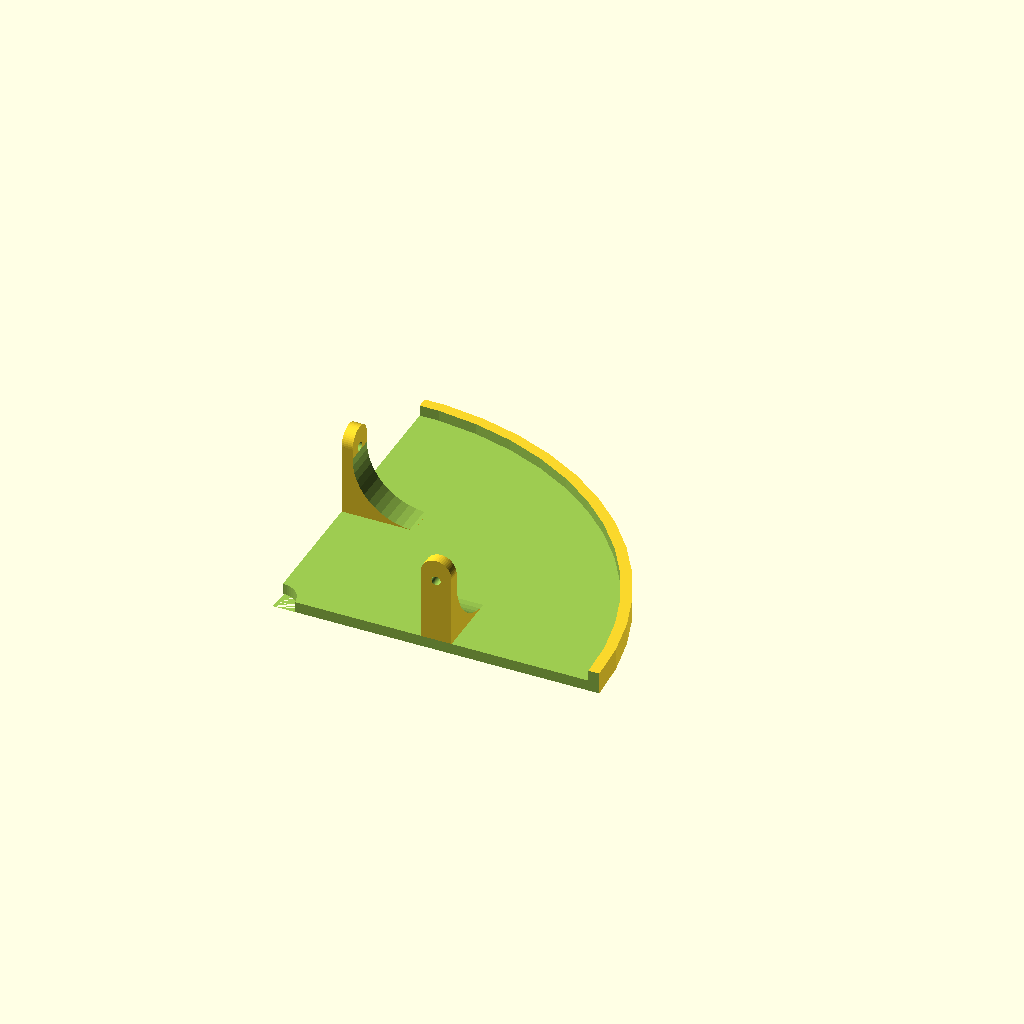
Cell 1: rendered with the file's own defaults.
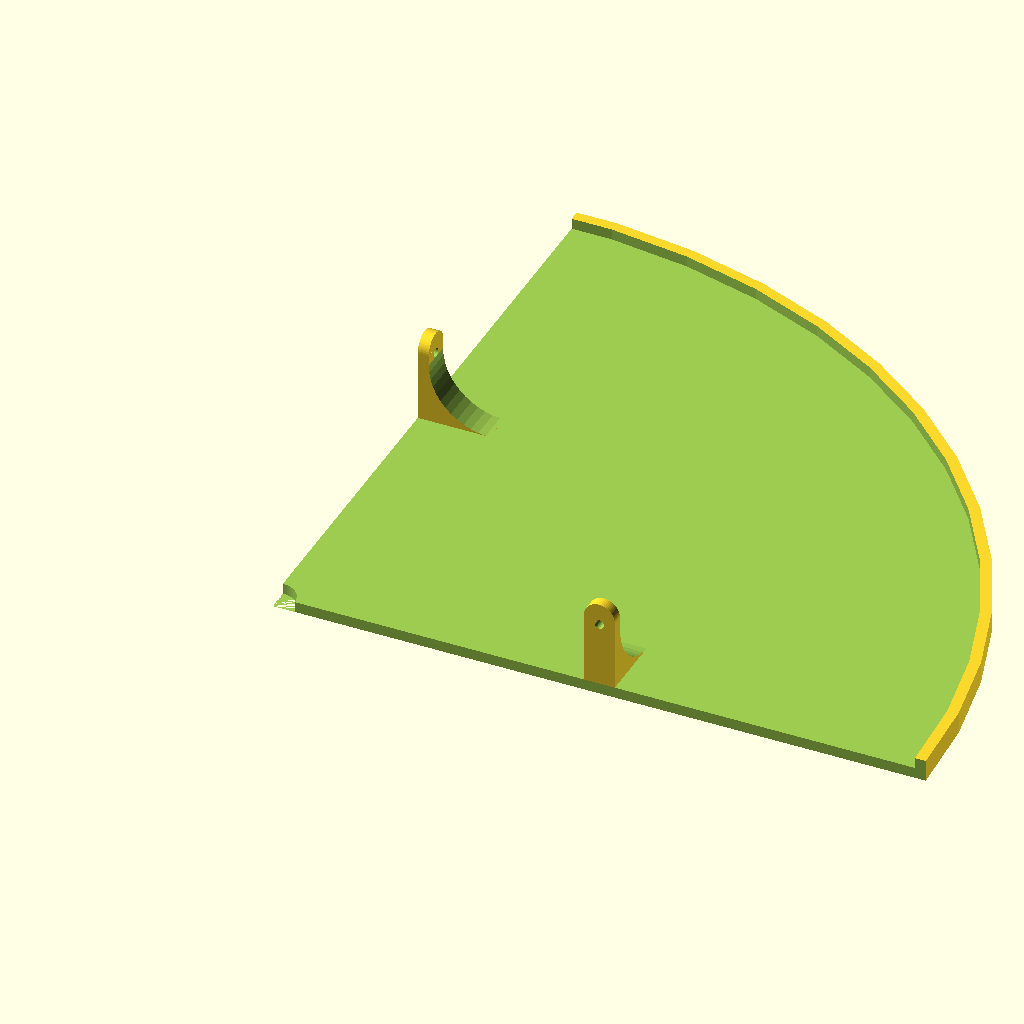
Cell 2: the same model with radius = 300.
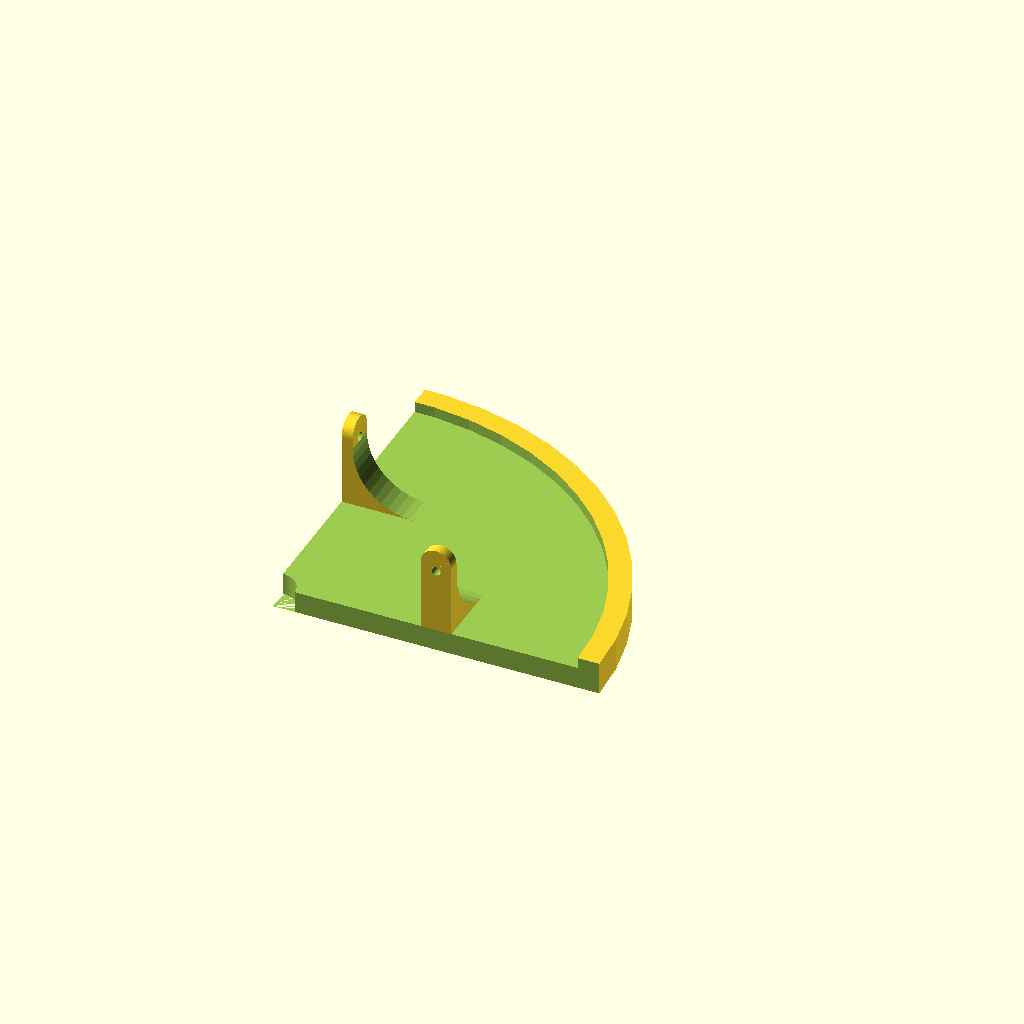
Cell 3: the same model with thickness = 10.
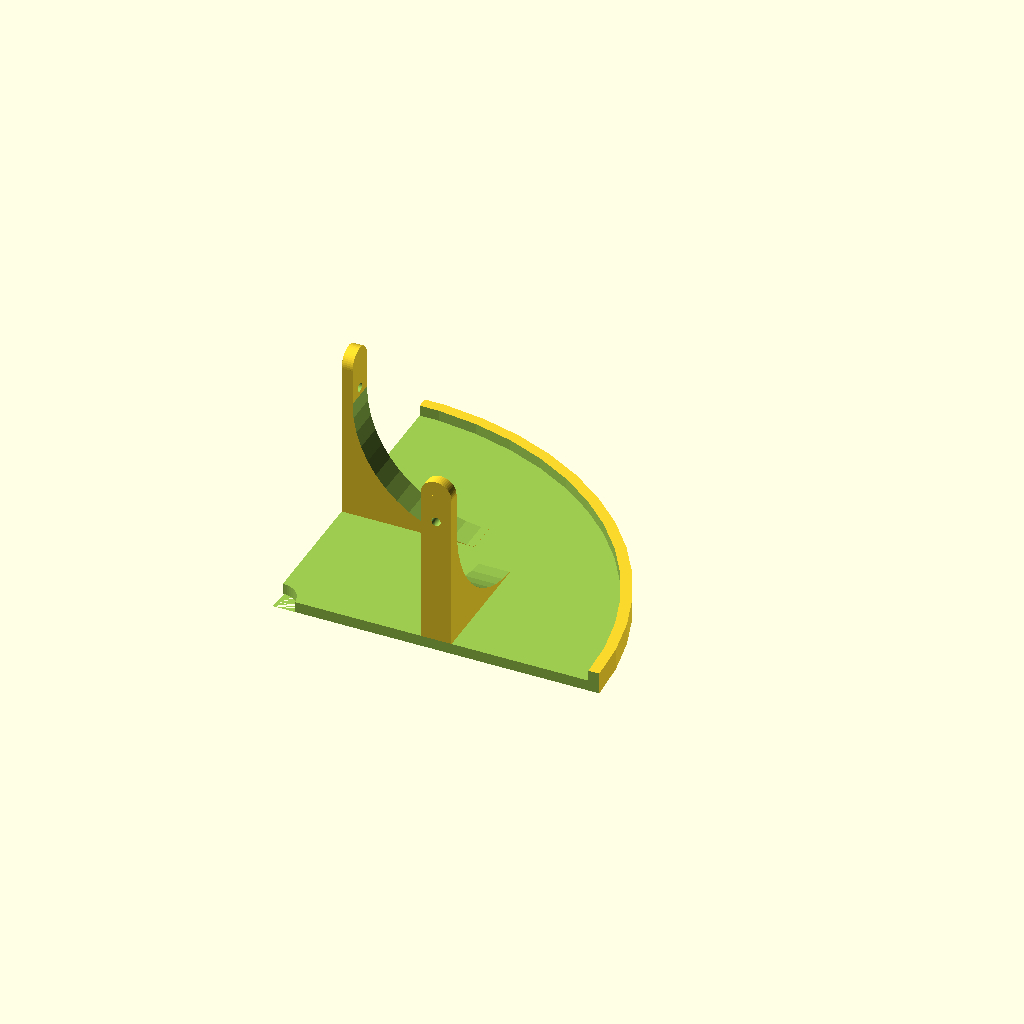
Cell 4 — support_l set to 80, the other parameters unchanged.
One fixed orthographic camera (rotation 55°, 0°, 25°; colour scheme Cornfield) for every cell.
OpenSCAD source file inputs/thingiverse/thing-2824359/files/parametric-corner-shelf.scad:
$fn=50;
radius=150;      // radius of the shelf
thickness=5;    // thickness of the shelf
previs=thickness+5; // this is the front side of the shelf (let's make it a bit bigger) - default value should be OK
support_l=40;   // length of support for screw
screw_d=4.2;      // screw diameter
support_thickness=5;        // thickness of the "leg" (default value is usually OK)
support_width=screw_d+10; //  width of the "leg" (defined as screw hole + 10mm)
corner_hole=10;             // radius of corner hole (for cables etc.)


// main code

difference() {
    union() {
     shelf(radius,thickness,previs);
    
     translate([radius/2+support_width/2,0,thickness]) rotate([90,0,180]) 
      support(support_l,screw_d,support_width,support_thickness);
    
     translate([0,radius/2-support_width/2,thickness]) 
      rotate([90,0,90]) 
       support(support_l,screw_d,support_width,support_thickness);
    }
    cylinder(r=corner_hole,h=thickness+0.1); // corner hole
}
    

module shelf(radius,thickness,previs) {
 difference() {
  cylinder(r=radius,h=previs);
  translate([0,0,thickness]) cylinder(r=radius-thickness,h=thickness+100);
  translate([-radius-0.1,-radius-0.1,-0.1]) 
     cube([radius+0.1,radius*2+0.1,thickness+previs+0.2]);
  translate([-0.1,-radius,-0.1]) cube([radius+0.2,radius,thickness+previs+0.2]);
 }
    
}

module support(support_l,screw_d,support_width,support_thickness) {
    difference() {
     union() {
      cube([support_width,support_l-support_width/2,support_thickness]);
      translate([support_width/2,support_l-support_width/2,0]) cylinder(d=support_width,h=support_thickness);
     }
     translate([support_width/2,support_l*0.75,-0.1]) cylinder(d=screw_d,h=support_thickness+0.2);
    }
    
    difference() {
    translate([0,0,support_thickness]) 
    cube([support_width,support_l*0.70,support_l*0.70]);
      translate([-0.1,support_l*0.70,support_thickness+support_l*0.70])
        rotate([0,90,0])  
         cylinder(r=support_l*0.70,h=support_width+0.2);
    }
}
Customizer parameters (derived from the source; name, type, default, range or options):
radius: number, default 150
thickness: number, default 5
support_l: number, default 40
screw_d: number, default 4.2
support_thickness: number, default 5
corner_hole: number, default 10
